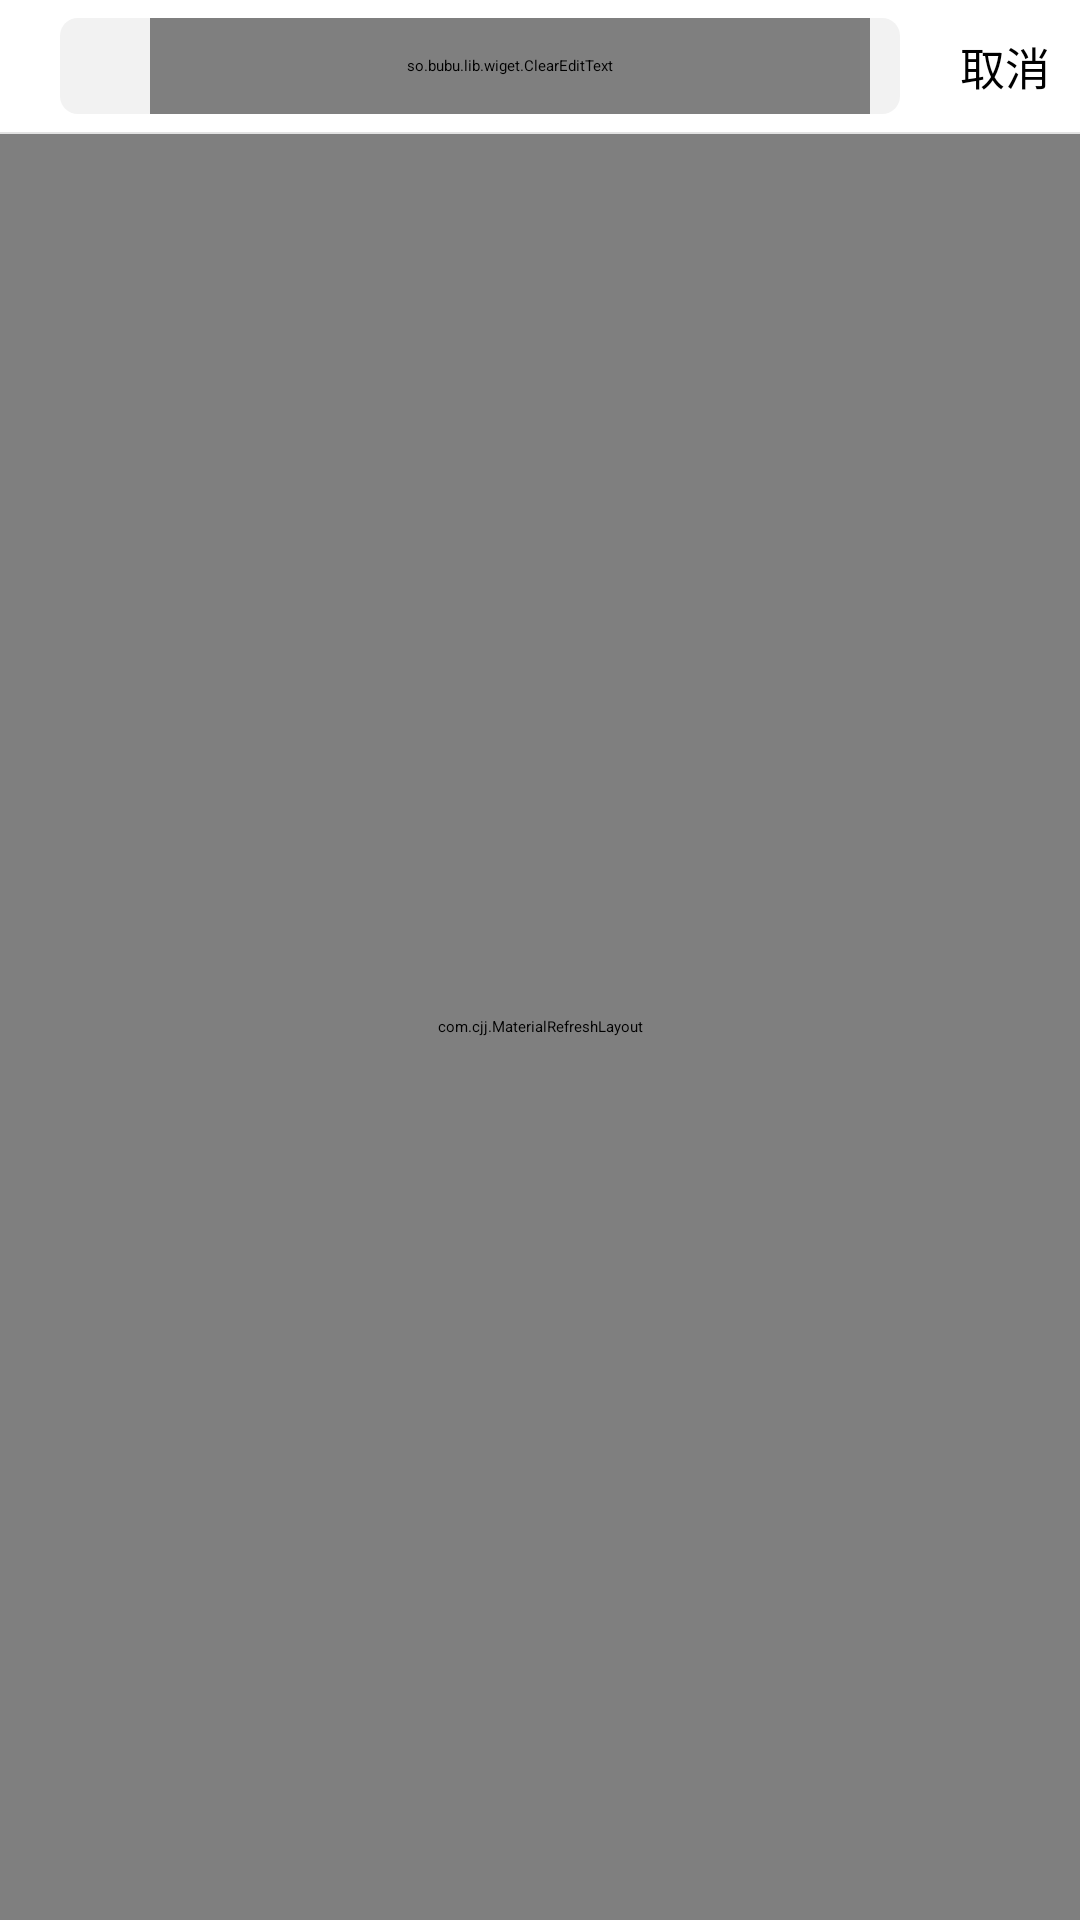

The Android layout XML behind this screen, and the referenced resources:
<!-- AndroidManifest.xml: application theme BaseAppTheme.NoActionBar.SwipeBack -->
<!-- res/layout/activity_search.xml -->
<?xml version="1.0" encoding="utf-8"?>
<FrameLayout xmlns:android="http://schemas.android.com/apk/res/android"
    android:layout_width="match_parent"
    android:layout_height="match_parent"
    xmlns:app="http://schemas.android.com/apk/res-auto"
    android:background="@drawable/pho_bg">

    <android.support.v7.widget.Toolbar
        android:layout_width="match_parent"
        android:layout_height="@dimen/activity_top_height"
        android:background="@android:color/white"
        android:fitsSystemWindows="true" />

    <LinearLayout
        android:id="@+id/ll_content"
        android:layout_width="match_parent"
        android:layout_height="match_parent"
        android:clickable="true"
        android:orientation="vertical">

        <RelativeLayout
            android:id="@+id/rl_search"
            android:layout_width="match_parent"
            android:layout_height="@dimen/activity_top_height"
            android:background="@android:color/white">

            <FrameLayout
                android:id="@+id/iv_back_poi"
                android:layout_width="wrap_content"
                android:layout_height="match_parent"
                android:layout_alignParentLeft="true"
                android:layout_centerVertical="true"
                android:paddingLeft="10dp"
                android:paddingRight="10dp">

                <ImageView
                    android:id="@+id/iv_back_poi_imageview"
                    android:layout_width="@dimen/icon_mini_height"
                    android:layout_height="@dimen/icon_mini_height"
                    android:layout_gravity="center"
                    android:visibility="gone"
                    android:gravity="center" />
            </FrameLayout>

            <FrameLayout
                android:id="@+id/tv_search"
                android:layout_width="wrap_content"
                android:layout_height="match_parent"
                android:layout_alignParentRight="true"
                android:layout_centerVertical="true"
                android:paddingLeft="10dp"
                android:paddingRight="10dp"
                android:visibility="gone">

                <ImageView
                    android:id="@+id/tv_search_imageview"
                    android:layout_width="@dimen/icon_small_height"
                    android:layout_height="@dimen/icon_small_height"
                    android:layout_gravity="center"
                    android:gravity="center"/>
            </FrameLayout>

            <TextView
                android:id="@+id/tv_title"
                android:layout_width="match_parent"
                android:layout_height="44dp"
                android:layout_centerInParent="true"
                android:ellipsize="marquee"
                android:gravity="center"
                android:singleLine="true"
                android:text="@string/text_city_search_result"
                android:textColor="@android:color/black"
                android:textSize="19sp"
                android:visibility="gone"/>

            <LinearLayout
                android:id="@+id/et_search"
                android:layout_width="match_parent"
                android:layout_height="32dp"
                android:layout_centerInParent="true"
                android:layout_marginRight="10dp"
                android:layout_toLeftOf="@+id/iv_search_poi"
                android:layout_toRightOf="@+id/iv_back_poi"
                android:background="@drawable/bg_select"
                android:orientation="horizontal"
                android:paddingLeft="10dp"
                android:paddingRight="10dp">

                <ImageView
                    android:id="@+id/iv_search_imageview"
                    android:layout_width="@dimen/icon_mini_height"
                    android:layout_height="@dimen/icon_mini_height"
                    android:layout_gravity="center_vertical" />

                <so.bubu.lib.wiget.ClearEditText
                    android:id="@+id/et_content_search"
                    android:layout_width="match_parent"
                    android:layout_height="match_parent"
                    android:layout_marginLeft="5dp"
                    android:background="@color/color_select_bg"
                    android:gravity="center_vertical"
                    android:hint="@string/text_please_enter_key"
                    android:imeOptions="actionSearch"
                    android:singleLine="true"
                    android:textColor="@android:color/black"
                    android:textColorHint="@color/color_menu_infor"
                    android:textCursorDrawable="@drawable/edittext_cursor_drawable"
                    android:textSize="14sp" />
            </LinearLayout>

            <TextView
                android:id="@+id/iv_search_poi"
                android:layout_width="wrap_content"
                android:layout_height="match_parent"
                android:layout_alignParentRight="true"
                android:layout_centerVertical="true"
                android:gravity="center"
                android:paddingLeft="10dp"
                android:paddingRight="10dp"
                android:text="@string/text_city_search"
                android:textColor="@android:color/black"
                android:textSize="15sp"
                />

        </RelativeLayout>

        <View style="@style/normal_line" />

        <ScrollView
            android:id="@+id/sv_select"
            android:layout_width="match_parent"
            android:layout_height="wrap_content">

            <LinearLayout
                android:id="@+id/ll_history"
                android:layout_width="match_parent"
                android:layout_height="wrap_content"
                android:background="@android:color/white"
                android:orientation="vertical">

                <wiget.NoScrollListView
                    android:id="@+id/nsll_select_history"
                    android:layout_width="match_parent"
                    android:layout_height="match_parent"
                    android:animationCache="false"
                    android:divider="@color/color_listview_line"
                    android:dividerHeight="0.5dp"
                    android:focusable="true"
                    android:focusableInTouchMode="true"
                    android:listSelector="@android:color/transparent"
                    android:paddingLeft="12dp"
                    android:paddingRight="12dp"
                    android:scrollingCache="false" />

                <View
                    style="@style/normal_line"
                    android:layout_marginLeft="12dp"
                    android:layout_marginRight="12dp" />

                <TextView
                    android:id="@+id/tv_clear_history"
                    android:layout_width="wrap_content"
                    android:layout_height="44dp"
                    android:layout_gravity="center"
                    android:gravity="center"
                    android:text="@string/text_clear_search_history"
                    android:textColor="@color/color_clear_history"
                    android:textSize="15sp" />
            </LinearLayout>
        </ScrollView>

    </LinearLayout>


    <com.cjj.MaterialRefreshLayout
        android:id="@+id/mrl_refresh"
        android:layout_width="match_parent"
        android:layout_height="match_parent"
        app:isLoadMore="true"
        app:overlay="false"
        android:layout_marginTop="44.5dp"
        app:progress_colors="@array/text_more_anim"
        app:progress_size_type="normal"
        app:wave_color="@color/color_tab_line"
        app:wave_height_type="normal"
        app:wave_show="true">

    <android.support.v7.widget.RecyclerView
        android:id="@+id/lv_search"
        android:layout_width="match_parent"
        android:layout_height="match_parent"
        android:animationCache="false"
        android:background="@android:color/white"
        style="@style/BaseRecyclerView"
        android:scrollingCache="false" />
    </com.cjj.MaterialRefreshLayout>

</FrameLayout>
<!-- resources referenced by this layout -->
<resources>
  <integer-array name="text_more_anim">
          <item>@color/color_tab_line</item>
      </integer-array>
  <color name="color_clear_history">#666666</color>
  <color name="color_listview_line">#E2E2E2</color>
  <color name="color_menu_infor">#999999</color>
  <color name="color_select_bg">#F2F2F2</color>
  <color name="color_tab_line">#82CD6B</color>
  <dimen name="activity_top_height">44dp</dimen>
  <dimen name="icon_mini_height">15dp</dimen>
  <dimen name="icon_small_height">18dp</dimen>
  <!-- drawable bg_select (drawable) -->
  <?xml version="1.0" encoding="utf-8"?>
  <shape xmlns:android="http://schemas.android.com/apk/res/android">
  
      <corners android:radius="6dp" />
  
      <solid android:color="@color/color_select_bg" />
  
  </shape>
  <!-- drawable edittext_cursor_drawable (drawable) -->
  <?xml version="1.0" encoding="utf-8"?>
  <shape xmlns:android="http://schemas.android.com/apk/res/android">
  
      <size android:width="1dp" />
  
      <solid android:color="@color/color_tab_line" />
  
  </shape>
  <!-- drawable pho_bg: jpg bitmap (drawable-xhdpi, 17458 bytes) -->
  <string name="text_city_search">取消</string>
  <string name="text_city_search_result">搜索结果</string>
  <string name="text_clear_search_history">清空搜索历史</string>
  <string name="text_please_enter_key">请输入关键字</string>
  <style name="BaseRecyclerView">
          <item name="android:scrollbarSize">4dp</item>
          <item name="android:scrollbarStyle">outsideOverlay</item>
          <item name="android:scrollbarThumbVertical">@color/color_tab_line</item>
          <item name="android:scrollbars">vertical</item>
      </style>
  <style name="normal_line">
          <item name="android:layout_width">match_parent</item>
          <item name="android:layout_height">0.5dp</item>
          <item name="android:background">@color/color_e2e2e2</item>
      </style>
  <color name="color_e2e2e2">#e2e2e2</color>
</resources>
